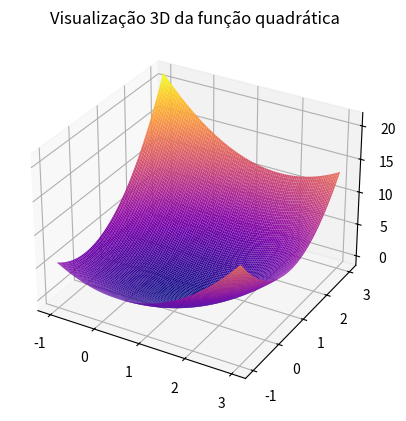
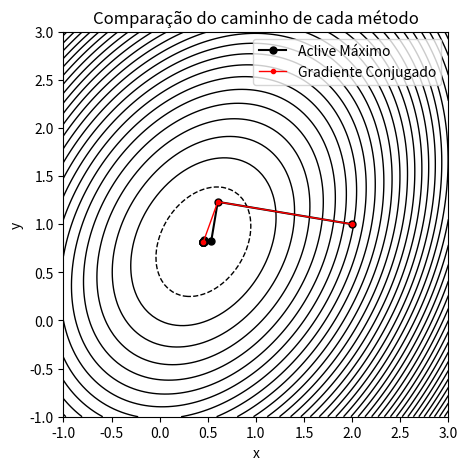
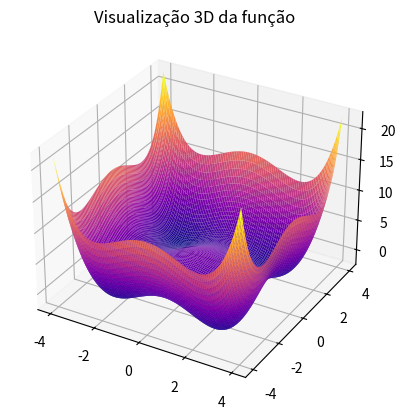
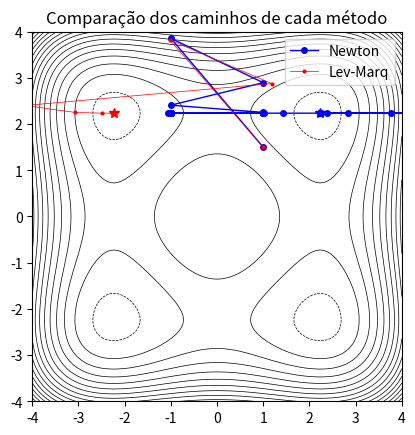

These charts were generated, in order, by the following Python code:
#!/usr/bin/env python3
# -*- coding: utf-8 -*-
"""
Created on Thu Nov 13 16:38:00 2025

@author: olafviggiano
"""

#Considerando o exemplo dado em sala para uma função na forma F(x,y)=1/2 x•A•x-b•x
#Assim, podemos calcular o gradiente de f como gradf=A•x-b

import numpy as np
import matplotlib.pyplot as plt
import random


N=2

A = np.array([[4, -1],
               [ -1, 3]])

b = np.array([1, 2])

x_k = np.array([2, 1])

plt.figure(dpi=300)


x = np.arange(-0.5, 1.5, 0.1)
y = np.arange(0, 2, 0.1)

X, Y = np.meshgrid(x, y)


path_AM=[x_k.copy()]

print("Método do aclive máximo")
print()


#Método do Aclive máximo
for i in range(100):

    grad_f=np.dot(A,x_k)-b
    if np.max(np.abs(grad_f))<1e-9:
        break
    
    alpha_k=np.dot(np.transpose(grad_f),grad_f)/(np.dot(np.dot(np.transpose(grad_f),A),grad_f))
    
    x_k=x_k-alpha_k*grad_f
    print(i,x_k)
    path_AM=np.vstack((path_AM,x_k))

#Método dos gradientes conjugados - Fletcher Reeves
print()
print("Método dos gradientes conjugados")
print()


A = np.array([[4, -1],
               [ -1, 3]])

b = np.array([1, 2])

x_k = np.array([2, 1])

# plt.figure(dpi=300)
# plt.contour(X, Y, F, levels=50, cmap="plasma")
# plt.colorbar()
# plt.plot(x_k[0],x_k[1],'o')

path_GC = [x_k.copy()]
r_k = b - A @ x_k
p_k = r_k.copy()

for i in range(100):
    alpha_k = (r_k.T @ r_k) / (p_k.T @ A @ p_k)

    x_k = x_k + alpha_k * p_k
    path_GC.append(x_k.copy())
    print(i, x_k)
    # plt.plot(x_k[0],x_k[1],'o')
    r_next = r_k - alpha_k * (A @ p_k)

    if np.max(np.abs(r_next)) < 1e-9:
        break

    beta_k = (r_next.T @ r_next) / (r_k.T @ r_k)
    p_k = r_next + beta_k * p_k
    r_k = r_next

path_GC = np.array(path_GC)




x = np.linspace(-1, 3, 100)
y = np.linspace(-1, 3, 100)
X, Y = np.meshgrid(x, y)
Z = 0.5*(A[0,0]*X**2 + 2*A[0,1]*X*Y + A[1,1]*Y**2) - (b[0]*X + b[1]*Y)

ax = plt.figure(dpi=300).add_subplot(projection='3d')
plt.title("Visualização 3D da função quadrática")
ax.plot_surface(X,Y, np.transpose(Z), cmap="plasma", lw=0.5, rstride=1, cstride=1,)


plt.show()

plt.figure(figsize=(6,5), dpi=150)

plt.contour(X, Y, Z, levels=40, colors="black",linewidths=1)

plt.plot(path_AM[:,0], path_AM[:,1], "-o", color="black", markersize=5,label="Aclive Máximo")
plt.plot(path_GC[:,0], path_GC[:,1], "-o", color="red", markersize=3,lw=1,label="Gradiente Conjugado")


plt.legend()
plt.title("Comparação do caminho de cada método")
plt.xlabel("x")
plt.ylabel("y")
plt.gca().set_aspect("equal", adjustable="box")
plt.show()

#%%
#Método de Newton: Este método pode ser aplicado para qualquer tipo de função,
#Diferentemente do método do gradiente conjungado mostrado em sala, que pode
#ser aplicado somente para funções quadráticas. No caso do método de Newton,
#vamos utilizar uma função qualquer, e compara-lo com o método de Levenberg-Marquardt


#Primeiro definimos uma funcão f(x,y), o seu gradiente e a sua hessiana

def f(xy, a, b, c, d):
    x, y = xy
    return 3 - a*x**2 - b*y**2 + c*x**4 + d*y**4

def grad_f(xy, a, b, c, d):
    x, y = xy
    return np.array([
        -2*a*x + 4*c*x**3,
        -2*b*y + 4*d*y**3])

def Hess_f(xy, a, b, c, d):
    x, y = xy
    return np.array([
        [-2*a + 12*c*x**2,           0.0],
        [0.0,               -2*b + 12*d*y**2]])

def Newton(grad, hess, x0, a, b, c, d):

    x = x0
    path_Newt=x.copy()
    for k in range(100):
        grad = grad_f(x, a, b, c, d)
        Hess = Hess_f(x, a, b, c, d)
        x_new = x -np.linalg.inv(Hess) @ grad

        x = x_new
        path_Newt=np.vstack((path_Newt,x))
        # stop if gradient is tiny
        if np.max(np.abs(grad)) < 1e-9:
            return x, np.array(path_Newt)

    print("Reached maximum iterations.")
    return x, np.array(path_Newt)

a=1
b=1
c=0.1
d=0.1

print()
print("Método de Newton")


x0 = np.array([1, 1.5])
x_f,path_Newt = Newton(grad_f, Hess_f, x0,a,b,c,d)

print(path_Newt)
print()

#Método de Levenberg-Marquardt

def Lev_Marq(grad, hess, x0, a, b, c, d):
    
    x = x0
    alpha=0.01
    decay=0.5
    path_Newt=x.copy()
    for k in range(100):
        grad = grad_f(x, a, b, c, d)
        Hess = Hess_f(x, a, b, c, d)
        
        if alpha>1:
            x_new=x-grad/alpha
        else:
            Hess_mod=Hess+alpha*np.eye(2)
            x_new = x -np.linalg.inv(Hess_mod) @ grad

        x = x_new
        path_Newt=np.vstack((path_Newt,x))
        # stop if gradient is tiny
        if np.max(np.abs(grad)) < 1e-9:
            return x, np.array(path_Newt)
        alpha=alpha*decay

    print("Reached maximum iterations.")
    return x, np.array(path_Newt)

print("Método de Levenberg-Marquardt")

x_f2,path_LM=Lev_Marq(grad_f, Hess_f, x0, a, b, c, d)
print(path_LM)


x = np.linspace(-4, 4, 100)
y = np.linspace(-4, 4, 100)


X, Y = np.meshgrid(x, y)

F = 3 - a*X**2 - b*Y**2 + c*X**4 + d*Y**4


ax = plt.figure(dpi=300).add_subplot(projection='3d')
ax.plot_surface(X,Y, np.transpose(F), cmap="plasma", lw=0.5, rstride=1, cstride=1,)
plt.title("Visualização 3D da função")

plt.show()

plt.figure(dpi=300)
plt.contour(X, Y, F, levels=20, colors="black",linewidths=0.5)
plt.xlim(-4,4)
plt.ylim(-4,4)

plt.plot(path_Newt[:,0], path_Newt[:,1], "-o",ms=4,lw=1, color="blue",label="Newton")

plt.plot(path_Newt[-1,0], path_Newt[-1,1], "*", markersize=7,color="blue")

plt.plot(path_LM[:,0], path_LM[:,1], "-o",ms=2,lw=0.5, color="red",label="Lev-Marq")

plt.plot(path_LM[-1,0], path_LM[-1,1], "*", markersize=7,color="red")
plt.gca().set_aspect("equal", adjustable="box")
plt.title("Comparação dos caminhos de cada método")
plt.legend()
plt.show()




























